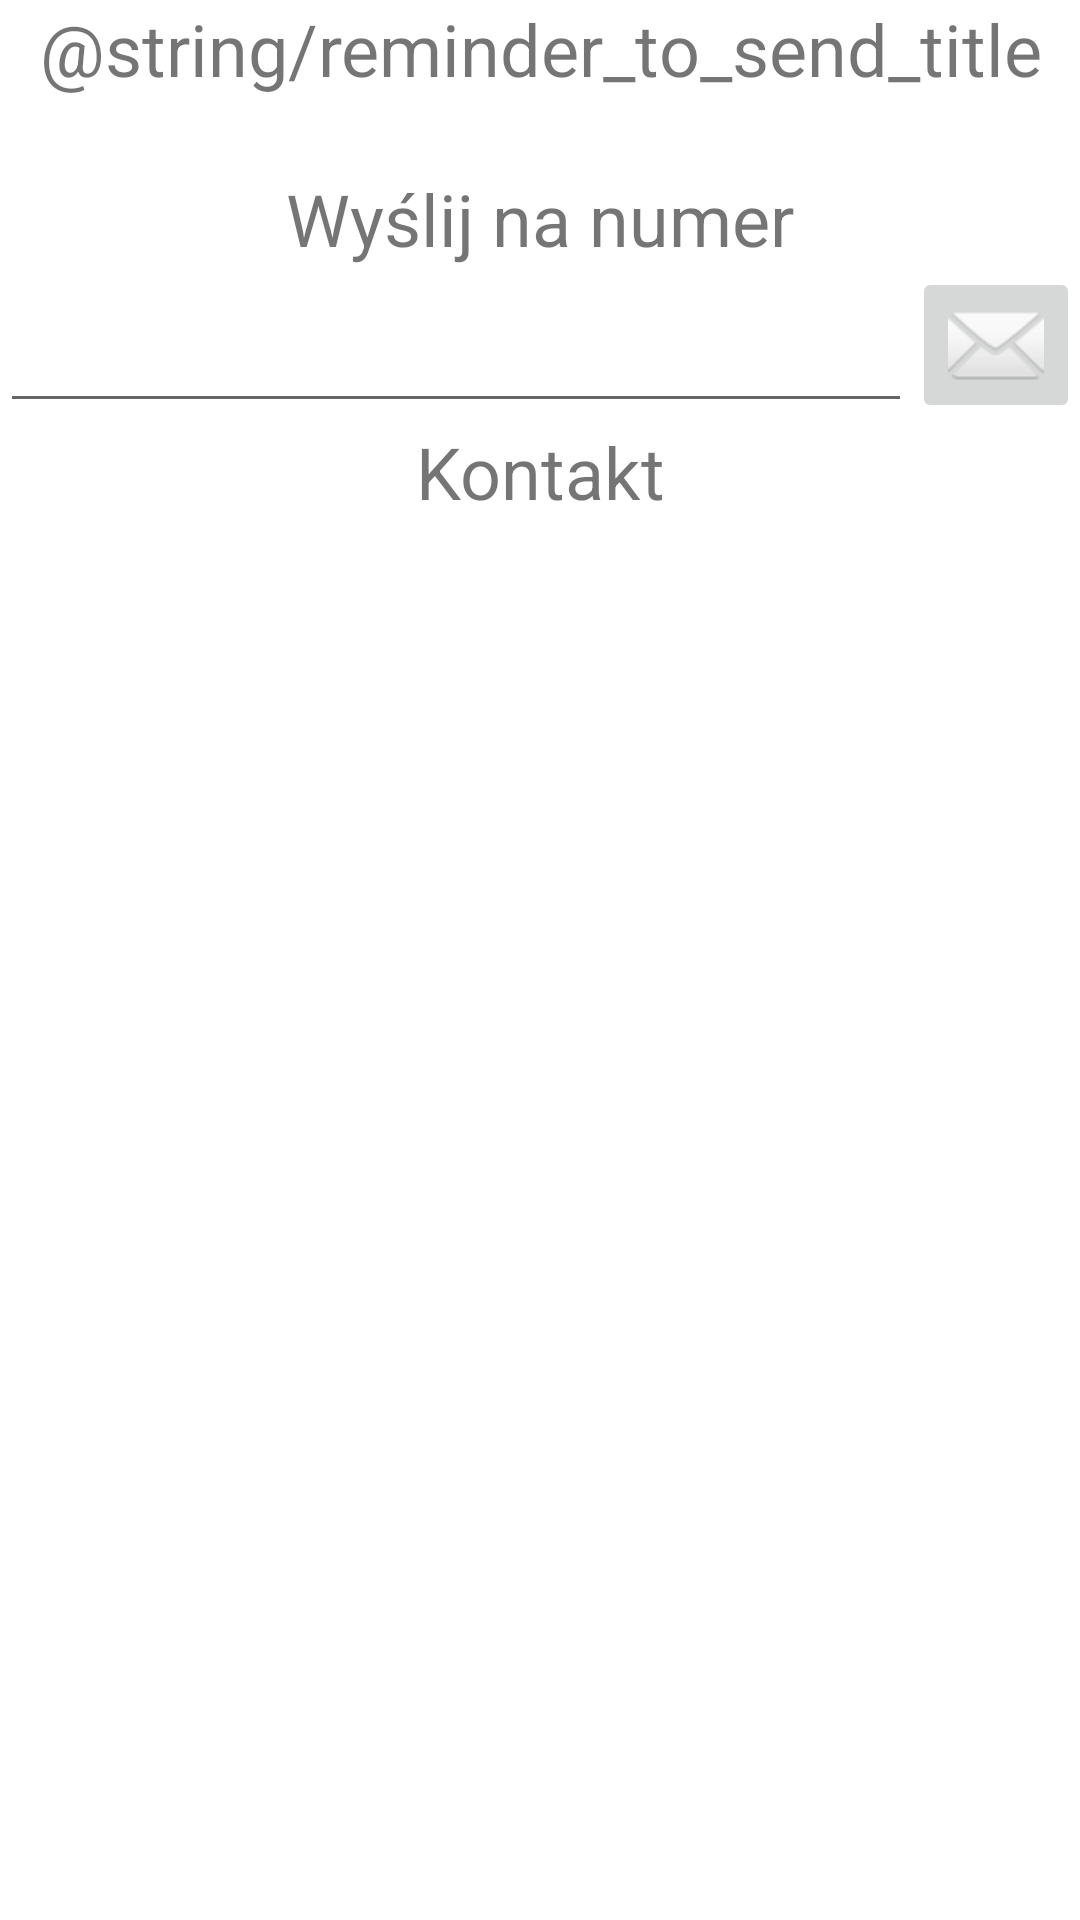

Here is an Android app screen rendered from its layout file. Give the layout XML and the strings, colors and styles it references.
<!-- AndroidManifest.xml: application theme Theme.Reminder -->
<!-- res/layout/contact_list_activity.xml -->
<?xml version="1.0" encoding="utf-8"?>
<androidx.constraintlayout.widget.ConstraintLayout xmlns:android="http://schemas.android.com/apk/res/android"
    xmlns:app="http://schemas.android.com/apk/res-auto"
    xmlns:tools="http://schemas.android.com/tools"
    android:layout_width="match_parent"
    android:layout_height="match_parent"
    tools:context=".ContactListActivity">

    <TextView
        android:id="@+id/contact_list_title"
        android:layout_width="0dp"
        android:layout_height="wrap_content"
        android:gravity="center"
        android:text="@string/reminder_to_send_title"
        android:textSize="24sp"
        app:layout_constraintEnd_toEndOf="parent"
        app:layout_constraintStart_toStartOf="parent"
        app:layout_constraintTop_toTopOf="parent" />

    <TextView
        android:id="@+id/message_to_send_textview"
        android:layout_width="0dp"
        android:layout_height="wrap_content"
        android:textSize="18sp"
        app:layout_constraintEnd_toEndOf="parent"
        app:layout_constraintStart_toStartOf="parent"
        app:layout_constraintTop_toBottomOf="@+id/contact_list_title" />

    <TextView
        android:id="@+id/textView9"
        android:layout_width="0dp"
        android:layout_height="wrap_content"
        android:gravity="center"
        android:text="@string/contact_list_title"
        android:textSize="24sp"
        app:layout_constraintEnd_toEndOf="parent"
        app:layout_constraintStart_toStartOf="parent"
        app:layout_constraintTop_toBottomOf="@+id/linearLayout3" />

    <androidx.recyclerview.widget.RecyclerView
        android:id="@+id/contact_list_view"
        android:layout_width="0dp"
        android:layout_height="0dp"
        app:layout_constraintBottom_toTopOf="@+id/selected_contacts_textview"
        app:layout_constraintEnd_toEndOf="parent"
        app:layout_constraintHorizontal_bias="1.0"
        app:layout_constraintStart_toStartOf="parent"
        app:layout_constraintTop_toBottomOf="@+id/textView9" />

    <TextView
        android:id="@+id/selected_contacts_textview"
        android:layout_width="0dp"
        android:layout_height="wrap_content"
        android:gravity="center"
        android:textSize="18sp"
        android:visibility="gone"
        app:layout_constraintBottom_toTopOf="@+id/button"
        app:layout_constraintEnd_toEndOf="parent"
        app:layout_constraintStart_toStartOf="parent" />

    <Button
        android:id="@+id/button"
        android:layout_width="0dp"
        android:layout_height="wrap_content"
        android:onClick="sendToSelectedClicked"
        android:text="@string/send_message_to_selected"
        android:visibility="gone"
        app:layout_constraintBottom_toBottomOf="parent"
        app:layout_constraintEnd_toEndOf="parent"
        app:layout_constraintStart_toStartOf="parent" />

    <TextView
        android:id="@+id/sendToNumberTitle"
        android:layout_width="0dp"
        android:layout_height="wrap_content"
        android:gravity="center"
        android:text="@string/send_message_to_number"
        android:textSize="24sp"
        app:layout_constraintEnd_toEndOf="parent"
        app:layout_constraintStart_toStartOf="parent"
        app:layout_constraintTop_toBottomOf="@+id/message_to_send_textview" />

    <LinearLayout
        android:id="@+id/linearLayout3"
        android:layout_width="0dp"
        android:layout_height="wrap_content"
        android:gravity="center"
        android:orientation="horizontal"
        app:layout_constraintEnd_toEndOf="parent"
        app:layout_constraintStart_toStartOf="parent"
        app:layout_constraintTop_toBottomOf="@+id/sendToNumberTitle">

        <EditText
            android:id="@+id/editTextPhone"
            android:layout_width="match_parent"
            android:layout_height="match_parent"
            android:layout_weight="1"
            android:ems="10"
            android:inputType="phone"
            android:textSize="18sp" />

        <ImageButton
            android:id="@+id/imageButton"
            android:layout_width="wrap_content"
            android:layout_height="match_parent"
            android:layout_weight="0"
            android:onClick="sendMessageByNumberClicked"
            app:srcCompat="@android:drawable/ic_dialog_email" />
    </LinearLayout>

</androidx.constraintlayout.widget.ConstraintLayout>
<!-- resources referenced by this layout -->
<resources>
  <string name="contact_list_title">Kontakt</string>
  <string name="send_message_to_number">"Wyślij na numer"</string>
  <string name="send_message_to_selected">Wyślij do wybranych</string>
  <style name="Theme.Reminder" parent="Theme.MaterialComponents.Light.DarkActionBar">
          
          <item name="colorPrimary">@color/purple_500</item>
          <item name="colorPrimaryVariant">@color/purple_700</item>
          <item name="colorOnPrimary">@color/white</item>
          
          <item name="colorSecondary">@color/teal_200</item>
          <item name="colorSecondaryVariant">@color/teal_700</item>
          <item name="colorOnSecondary">@color/black</item>
          
          <item name="android:statusBarColor">?attr/colorPrimaryVariant</item>
          <item name="android:windowOptOutEdgeToEdgeEnforcement" tools:targetApi="35">true</item>
          
      </style>
  <color name="purple_500">#FF6200EE</color>
  <color name="purple_700">#FF3700B3</color>
  <color name="white">#FFFFFFFF</color>
  <color name="teal_200">#FF03DAC5</color>
  <color name="teal_700">#FF018786</color>
  <color name="black">#FF000000</color>
</resources>
